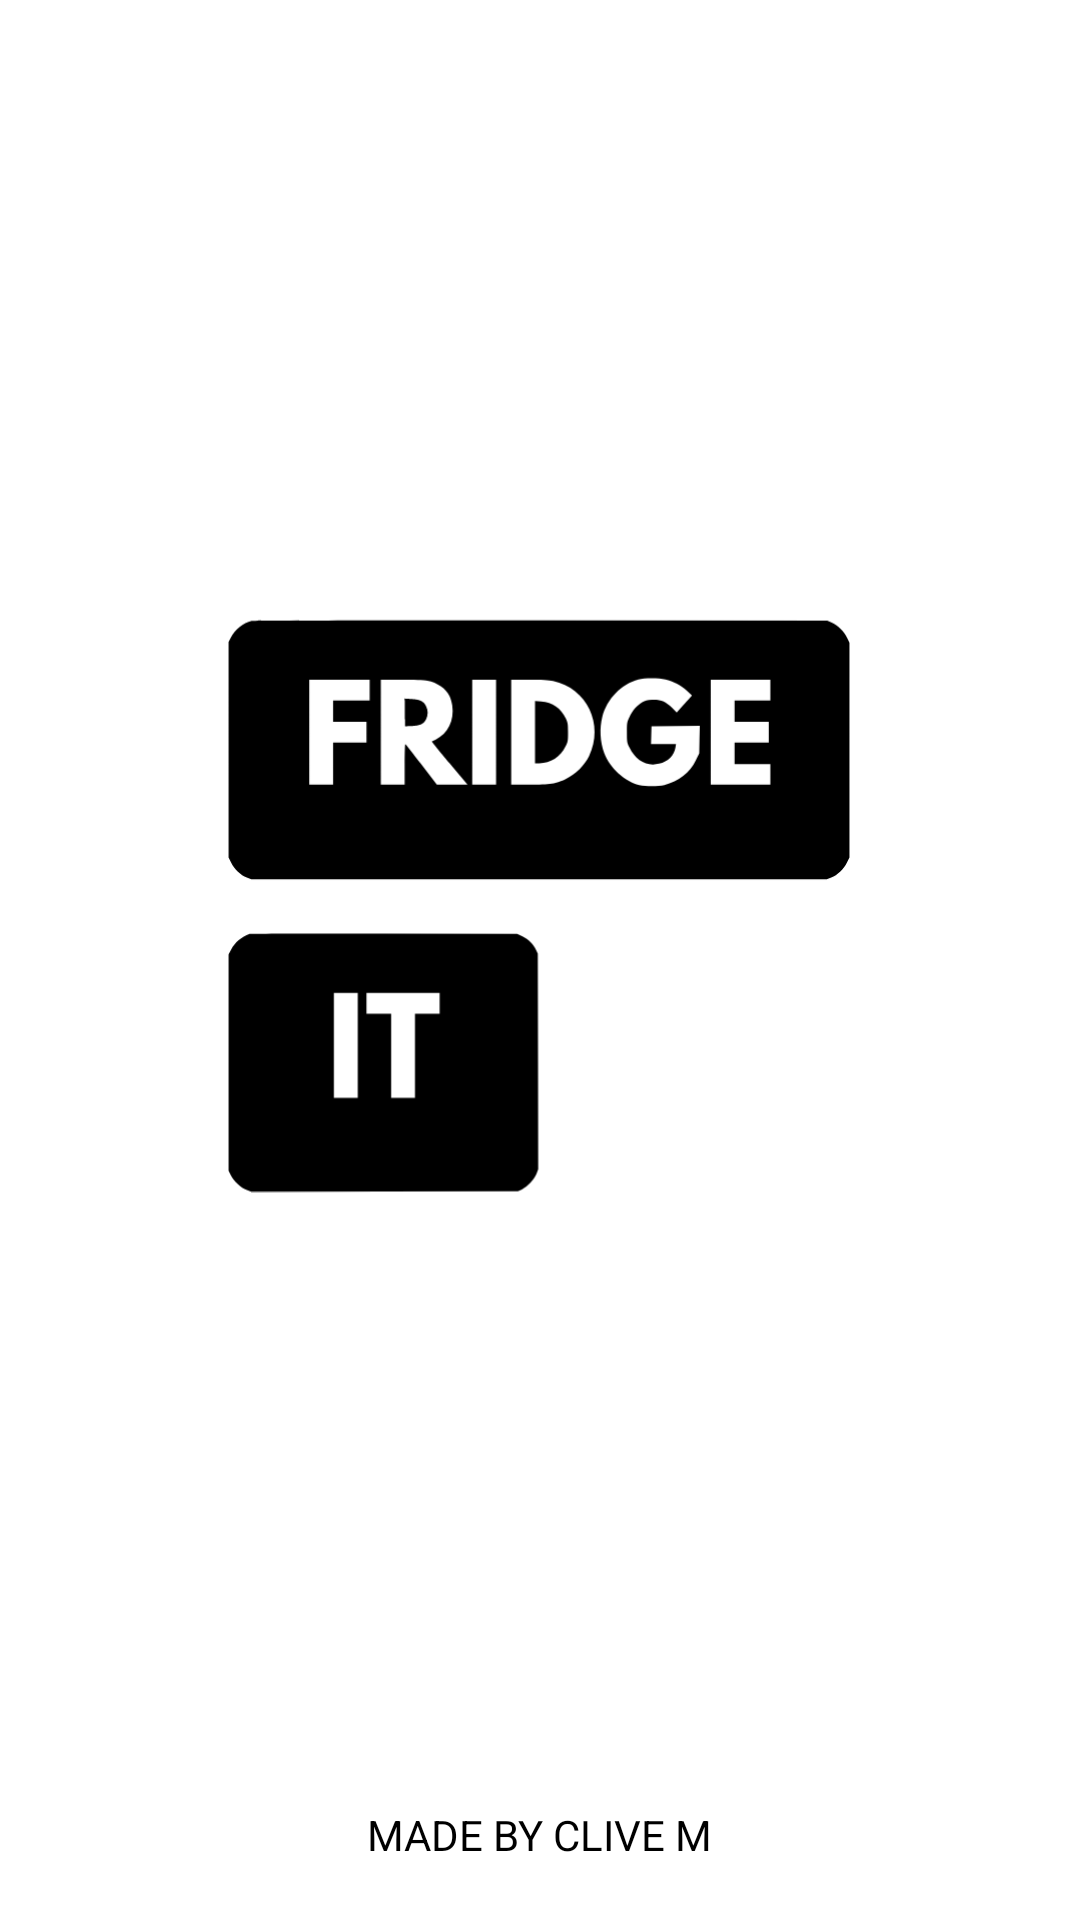

Write the Android layout XML for this screen, with the resource values it uses.
<!-- AndroidManifest.xml: application theme Theme.FridgeIt2 -->
<!-- res/layout/fragment_splash_screen.xml -->
<?xml version="1.0" encoding="utf-8"?>
<FrameLayout xmlns:android="http://schemas.android.com/apk/res/android"
    xmlns:app="http://schemas.android.com/apk/res-auto"
    xmlns:tools="http://schemas.android.com/tools"
    android:layout_height="match_parent"
    android:layout_width="match_parent"
    tools:context=".ui.SplashScreenFragment">

<androidx.constraintlayout.widget.ConstraintLayout
    xmlns:app="http://schemas.android.com/apk/res-auto"
    xmlns:tools="http://schemas.android.com/tools"
    android:layout_width="match_parent"
    android:layout_height="match_parent"
    tools:context=".ui.SplashScreenFragment">

    <ImageView
        android:id="@+id/ivFidgeItLogo"
        android:layout_width="212dp"
        android:layout_height="583dp"
        android:contentDescription="TODO"
        android:src="@drawable/ic_fridgeitlogo"
        app:layout_constraintEnd_toEndOf="parent"
        app:layout_constraintHorizontal_bias="0.497"
        app:layout_constraintStart_toStartOf="parent"
        app:layout_constraintTop_toTopOf="parent" />

    <TextView
        android:id="@+id/tvCreator"
        android:layout_width="wrap_content"
        android:layout_height="wrap_content"
        android:text="Made by Clive M"
        android:textAllCaps="true"
        android:textColor="@color/black"
        app:layout_constraintBottom_toBottomOf="parent"
        app:layout_constraintEnd_toEndOf="parent"
        app:layout_constraintStart_toStartOf="parent"
        app:layout_constraintTop_toBottomOf="@+id/ivFidgeItLogo" />

</androidx.constraintlayout.widget.ConstraintLayout>
</FrameLayout>
<!-- resources referenced by this layout -->
<resources>
  <color name="black">#FF000000</color>
  <!-- drawable ic_fridgeitlogo: vector/xml drawable (drawable, 3097 chars, omitted) -->
  <style name="Theme.FridgeIt2" parent="Theme.MaterialComponents.DayNight.DarkActionBar">
          
          <item name="colorPrimary">@color/black</item>
          <item name="colorPrimaryVariant">@color/black</item>
          <item name="colorOnPrimary">@color/black</item>
          
          <item name="colorSecondary">@color/black</item>
          <item name="colorSecondaryVariant">@color/teal_700</item>
          <item name="colorOnSecondary">@color/black</item>
          
          <item name="android:statusBarColor" tools:targetApi="l">?attr/colorPrimaryVariant</item>
          
      </style>
  <color name="teal_700">#FF018786</color>
</resources>
